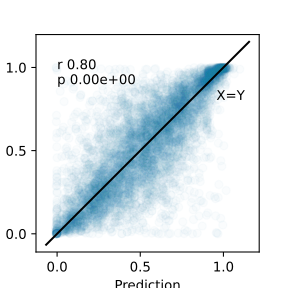

Values plotted in this chart, from the file beside it:
	Prediction	Data
0	0.8635	0.8743
1	-0.0003073	0.02994
2	0.7703	0.7215
3	-0.0001452	0.02976
4	0.9858	0.9478
5	0.371	0.4767
6	0.2637	0.3517
7	-0.001422	0.1377
8	0.08343	0.1013
9	0.5744	0.6685
10	0.454	0.581
11	0.6048	0.6481
12	0.4074	0.3179
13	0.5672	0.57
14	0.01573	0.003791
15	0.7081	0.4589
16	0.674	0.8095
17	0.6923	0.8154
18	0.5987	0.6424
19	0.6355	0.71
20	0.2948	0.2611
21	0.2502	0.1409
22	0.6518	0.673
23	0.6228	0.7546
24	0.04904	0.1486
25	0.01846	0.09744
26	0.3122	0.3286
27	0.7027	0.8215
28	0.1425	0.08629
29	0.1276	0.3374
30	0.2987	0.2106
31	-0.0007393	0.0009278
32	0.47	0.581
33	0.7907	0.8689
34	0.4892	0.4396
35	0.8419	0.9351
36	0.6294	0.5636
37	0.2673	0.5132
38	0.05171	0.1181
39	-0.001133	0.002725
40	0.3237	0.3103
41	0.2479	0.2222
42	0.5918	0.7137
43	0.6936	0.9016
44	0.335	0.3826
45	-0.004877	9.809764839344268e-05
46	0.3718	0.2056
47	0.2776	0.1167
48	0.3063	0.2961
49	0.9653	0.9874
50	-0.0009271	0.004165
51	0.958	0.958
52	0.7361	0.8415
53	0.04615	0.02136
54	0.6876	0.8264
55	0.244	0.2826
56	-0.002105	0.0005495
57	0.05322	0.02933
58	0.7918	0.7052
59	0.6746	0.7282
... 6,156 more rows
